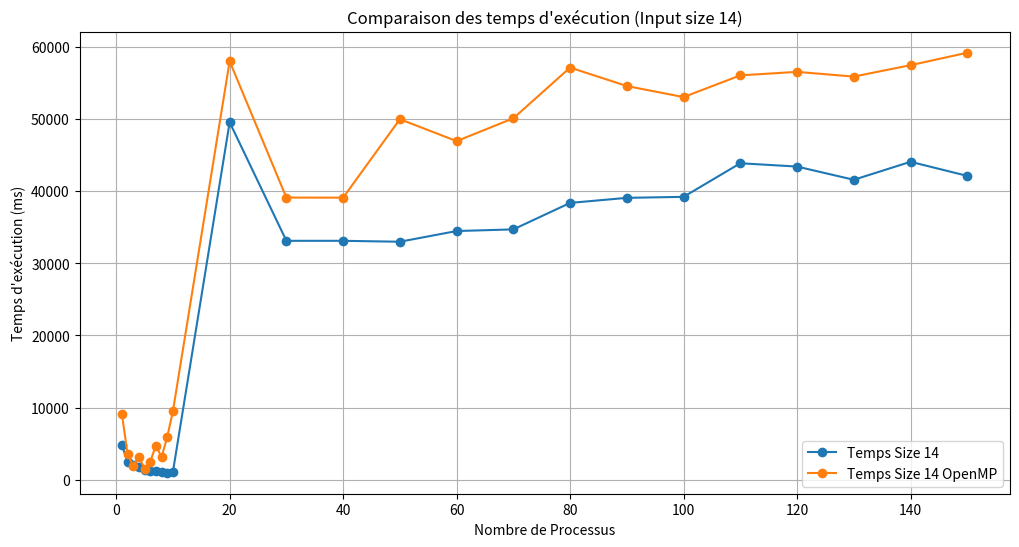
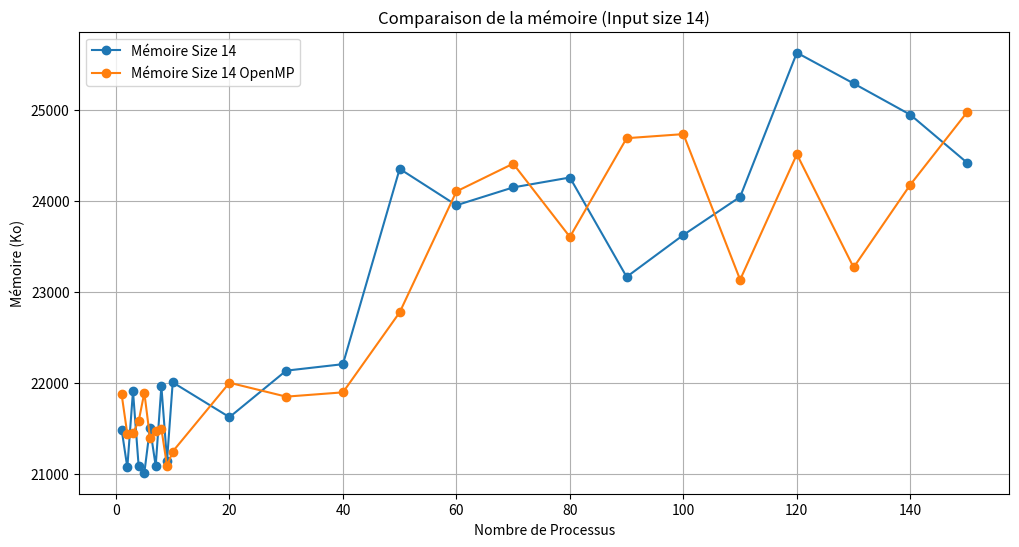
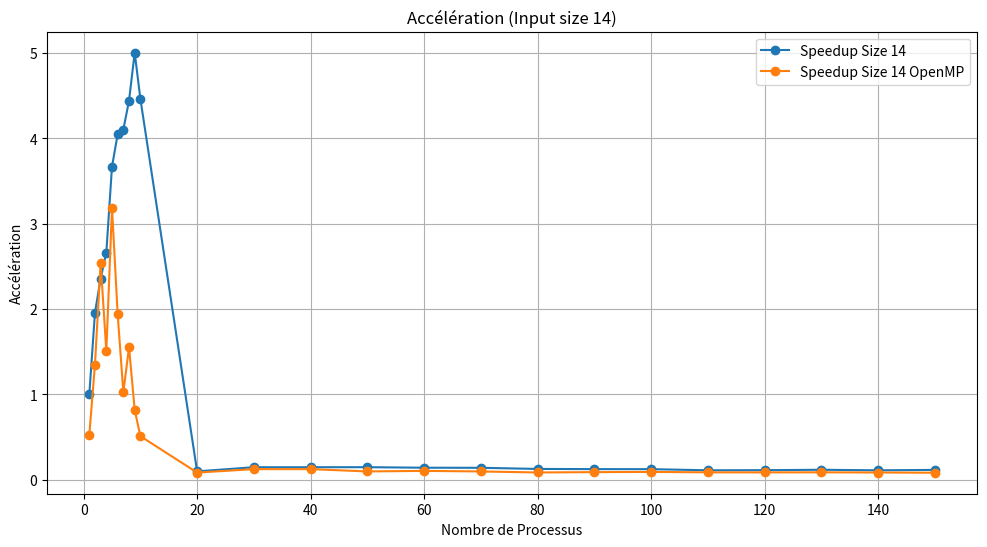
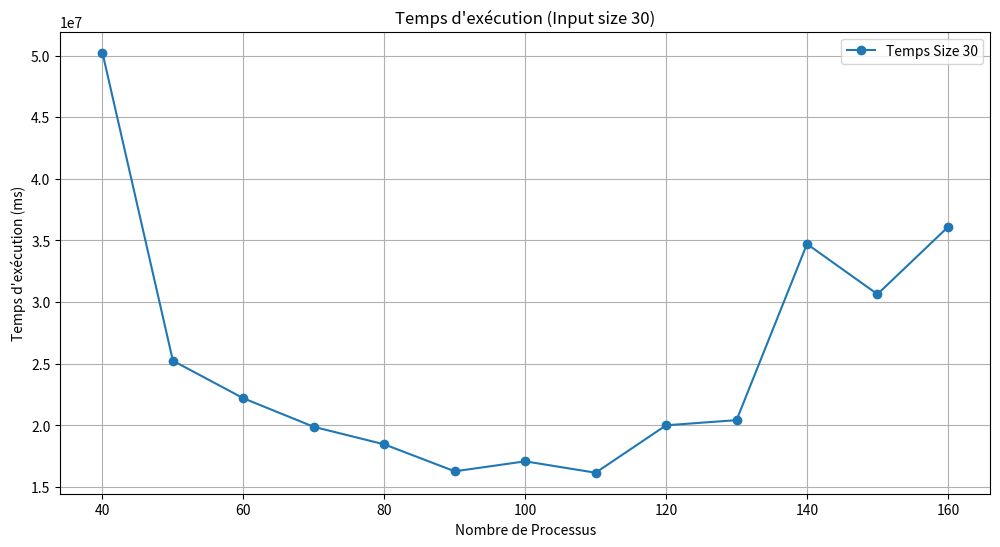
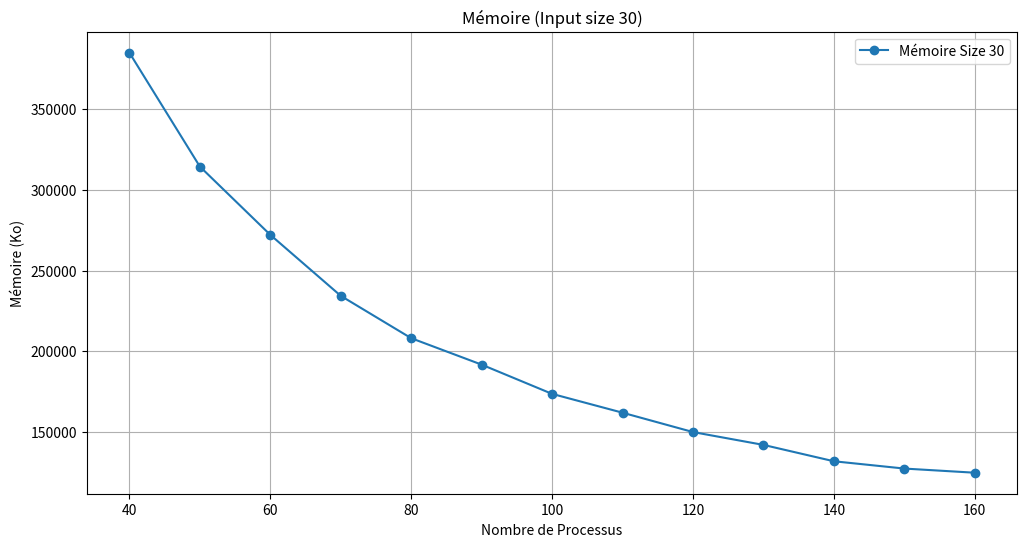
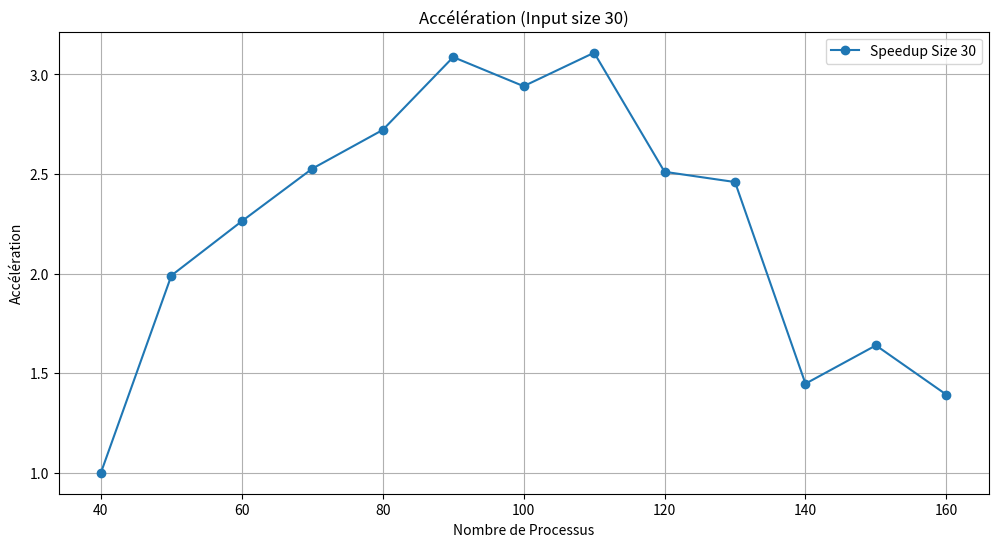

Reproduce these figures in Python, in order.
# Simon Sepiol-Duchemin, Joshua Setia

import matplotlib.pyplot as plt
import numpy as np

nbProc14 = np.array([1, 1, 1, 1, 1, 2, 2, 2, 2, 2, 3, 3, 3, 3, 3, 4, 4, 4, 4, 4, 5, 5, 5, 5, 5, 6, 6, 6, 6, 6,
          7, 7, 7, 7, 7, 8, 8, 8, 8, 8, 9, 9, 9, 9, 9, 10, 10, 10, 10, 10, 20, 20, 20, 20, 20, 
          30, 30, 30, 30, 30, 40, 40, 40, 40, 40, 50, 50, 50, 50, 50, 60, 60, 60, 60, 60, 70, 70, 
          70, 70, 70, 80, 80, 80, 80, 80, 90, 90, 90, 90, 90, 100, 100, 100, 100, 100, 110, 110, 
          110, 110, 110, 120, 120, 120, 120, 120, 130, 130, 130, 130, 130, 140, 140, 140, 140, 140, 
          150, 150, 150, 150, 150])

nbProc30 = np.array([40,40,40,40,40,
                        50,50,50,50,50,
                        60,60,60,60,60,
                        70,70,70,70,70,
                        80,80,80,80,80,
                        90,90,90,90,90,
                        100,100,100,100,100,
                        110,110,110,110,110,
                        120,120,120,120,120,
                        130,130,130,130,130,
                        140,140,140,140,140,
                        150,150,150,150,150,
                        160,160,160,160,160])

tempsSize14 = np.array([
    # p=1 (5 runs)
    4855, 4847, 4833, 4830, 4852,
    # p=2 (5 runs)
    2431, 2489, 2455, 2459, 2523,
    # p=3 (5 runs)
    2041, 1955, 1938, 1938, 2395,
    # p=4 (5 runs)
    1547, 2145, 1944, 1940, 1517,
    # p=5 (5 runs)
    1150, 1092, 1666, 1181, 1509,
    # p=6 (5 runs)
    1039, 1044, 1317, 1282, 1299,
    # p=7 (5 runs)
    1323, 1213, 1205, 1145, 1014,
    # p=8 (5 runs)
    1066, 1169, 1168, 1144, 904,
    # p=9 (5 runs)
    1033, 845, 1043, 1070, 847,
    # p=10 (5 runs)
    1112, 1055, 1068, 1053, 1135,
    # p=20 (5 runs)
    51440, 42187, 51520, 51215, 51445,
    # p=30 (5 runs)
    31650, 33930, 33541, 33112, 33388,
    # p=40 (5 runs)
    32904, 33128, 33345, 32915, 33328,
    # p=50 (5 runs)
    32380, 32766, 32952, 32986, 33903,
    # p=60 (5 runs)
    32939, 32808, 41579, 32319, 32758,
    # p=70 (5 runs)
    32428, 42228, 32498, 34092, 32296,
    # p=80 (5 runs)
    32945, 41906, 41785, 41771, 33497,
    # p=90 (5 runs)
    42377, 33535, 34405, 42042, 43055,
    # p=100 (5 runs)
    42487, 33597, 34395, 42901, 42727,
    # p=110 (5 runs)
    42999, 44278, 44590, 43904, 43629,
    # p=120 (5 runs)
    43478, 43520, 43380, 43029, 43687,
    # p=130 (5 runs)
    34689, 43476, 43179, 43281, 43312,
    # p=140 (5 runs)
    43292, 43836, 44802, 44364, 44118,
    # p=150 (5 runs)
    44353, 43978, 43448, 35378, 43479
])


memoireSize14 = np.array([
    # p=1 (5 runs)
    23268, 20956, 21048, 21008, 21160,
    # p=2 (5 runs)
    21092, 21256, 21064, 20960, 20984,
    # p=3 (5 runs)
    21076, 21132, 23164, 23080, 21100,
    # p=4 (5 runs)
    20888, 21168, 21204, 21060, 21100,
    # p=5 (5 runs)
    20992, 20872, 21124, 21084, 20996,
    # p=6 (5 runs)
    21116, 21020, 21284, 23104, 21016,
    # p=7 (5 runs)
    21068, 21036, 21108, 21096, 21128,
    # p=8 (5 runs)
    21108, 23324, 21196, 20976, 23216,
    # p=9 (5 runs)
    21184, 21204, 21152, 21056, 21132,
    # p=10 (5 runs)
    23372, 21296, 21096, 21148, 23120,
    # p=20 (5 runs)
    21544, 21736, 21652, 21624, 21564,
    # p=30 (5 runs)
    21820, 23392, 21872, 21712, 21880,
    # p=40 (5 runs)
    21896, 21816, 23412, 21940, 21968,
    # p=50 (5 runs)
    24376, 24356, 24328, 24344, 24360,
    # p=60 (5 runs)
    26636, 24444, 23520, 22600, 22564,
    # p=70 (5 runs)
    24660, 22516, 24680, 24444, 24444,
    # p=80 (5 runs)
    24572, 24704, 24720, 24724, 22568,
    # p=90 (5 runs)
    22948, 22760, 22728, 24832, 22560,
    # p=100 (5 runs)
    23020, 22852, 22852, 24640, 24768,
    # p=110 (5 runs)
    24748, 24936, 22920, 22848, 24772,
    # p=120 (5 runs)
    26908, 24992, 24744, 24704, 26796,
    # p=130 (5 runs)
    22756, 24836, 24996, 26848, 27020,
    # p=140 (5 runs)
    27084, 24912, 24932, 22756, 25052,
    # p=150 (5 runs)
    25064, 24996, 24112, 23024, 24904
])


tempsSize14OpenMP = np.array([
    # p=1
    9486, 9602, 9909, 9390, 7493,
    # p=2
    2259, 4233, 2323, 4204, 4923,
    # p=3
    1745, 2436, 1741, 1797, 1797,
    # p=4
    1658, 10041, 1530, 1293, 1552,
    # p=5
    2293, 1087, 1485, 1583, 1147,
    # p=6
    1235, 1322, 1036, 7491, 1411,
    # p=7
    1108, 8825, 2998, 2067, 8631,
    # p=8
    2513, 2374, 8121, 1367, 1210,
    # p=9
    1878, 17756, 1104, 7462, 1372,
    # p=10
    8215, 7714, 1333, 10676, 19527,
    # p=20
    58153, 58155, 58039, 58184, 57568,
    # p=30
    38209, 40472, 39176, 39627, 38117,
    # p=40
    39035, 39329, 38720, 39305, 39145,
    # p=50
    48508, 48090, 49102, 51942, 52306,
    # p=60
    49811, 48817, 48878, 38892, 48346,
    # p=70
    39168, 54295, 47476, 48829, 60802,
    # p=80
    48553, 59186, 58437, 60726, 58831,
    # p=90
    42066, 59887, 50967, 60611, 59399,
    # p=100
    44462, 52730, 60802, 63012, 44267,
    # p=110
    51194, 57011, 52424, 58017, 61688,
    # p=120
    53406, 53134, 60769, 53534, 61914,
    # p=130
    54155, 53413, 61587, 53892, 56438,
    # p=140
    62134, 54043, 60690, 59593, 50936,
    # p=150
    61490, 61722, 62089, 49719, 61009
])

memoireSize14OpenMP = np.array([
    # p=1
    21032, 23172, 23180, 21024, 20960,
    # p=2
    23024, 20956, 21040, 21088, 21088,
    # p=3
    22924, 21012, 20996, 21060, 21236,
    # p=4
    21288, 20956, 21284, 23132, 21240,
    # p=5
    21164, 23240, 23080, 20924, 21060,
    # p=6
    21048, 20980, 20776, 21052, 23120,
    # p=7
    23140, 21120, 21076, 21128, 20896,
    # p=8
    20972, 21244, 21064, 21204, 23008,
    # p=9
    21004, 21048, 21068, 21192, 21128,
    # p=10
    21376, 21192, 21196, 21256, 21212,
    # p=20
    21592, 21792, 23468, 21540, 21620,
    # p=30
    21896, 21812, 21780, 21812, 21948,
    # p=40
    21940, 21868, 22012, 21856, 21808,
    # p=50
    22304, 24500, 22344, 22288, 22444,
    # p=60
    24580, 22468, 26480, 22440, 24556,
    # p=70
    26504, 23744, 22628, 24488, 24684,
    # p=80
    23680, 22620, 22388, 24732, 24604,
    # p=90
    24780, 24612, 22592, 24652, 26812,
    # p=100
    22592, 24768, 24796, 24712, 26804,
    # p=110
    24632, 22668, 22648, 22904, 22820,
    # p=120
    22860, 26956, 24948, 22920, 24880,
    # p=130
    22832, 22736, 24768, 22820, 23192,
    # p=140
    22856, 23012, 25008, 25012, 25008,
    # p=150
    25068, 24992, 24924, 24844, 25048
])


tempsSize30 = np.array([
    # p = 40 (5 runs)
    50879379, 50483715, 50107011, 49299245, 50370617,
    # p = 50 (5 runs)
    25274896, 25223592, 25254130, 25204874, 25240297,
    # p = 60 (5 runs)
    22126392, 22069028, 22155375, 22445368, 22188707,
    # p = 70 (5 runs)
    20417338, 19629696, 20050987, 19653358, 19643251,
    # p = 80 (5 runs)
    18245191, 18960872, 18456765, 17820463, 18808785,
    # p = 90 (5 runs)
    15902005, 16415420, 16302492, 16149325, 16590817,
    # p = 100 (5 runs)
    16953066, 17234771, 16514710, 17516946, 17181856,
    # p = 110 (5 runs)
    16580054, 16063570, 15669144, 16053235, 16418752,
    # p = 120 (5 runs)
    19726769, 18547964, 19357868, 21384149, 21004358,
    # p = 130 (5 runs)
    20297400, 18808456, 21020733, 20746172, 21240839,
    # p = 140 (5 runs)
    36436326, 32748228, 33326585, 36682799, 34372317,
    # p = 150 (5 runs)
    30134105, 30088189, 28970777, 32172089, 31829852,
    # p = 160 (5 runs)
    36459066, 36952989, 37071550, 35828065, 34119649
])


memoireSize30 = np.array([
    # p = 40 (5 runs)
    384772, 385044, 384892, 385036, 384920,
    # p = 50 (5 runs)
    314288, 314216, 314556, 314288, 314720,
    # p = 60 (5 runs)
    269048, 270300, 273572, 273880, 273728,
    # p = 70 (5 runs)
    234252, 234448, 234320, 234192, 234336,
    # p = 80 (5 runs)
    208220, 207768, 208120, 208004, 208196,
    # p = 90 (5 runs)
    191576, 191584, 191552, 191976, 191696,
    # p = 100 (5 runs)
    173432, 173356, 173524, 173864, 173632,
    # p = 110 (5 runs)
    162032, 162204, 162796, 161716, 160724,
    # p = 120 (5 runs)
    149180, 149032, 149144, 151072, 151116,
    # p = 130 (5 runs)
    141336, 145068, 141600, 141584, 140164,
    # p = 140 (5 runs)
    138712, 130316, 129548, 130080, 130400,
    # p = 150 (5 runs)
    123012, 132248, 130776, 127260, 123176,
    # p = 160 (5 runs)
    117492, 117732, 128936, 131888, 127544
])


# Fonction pour calculer la moyenne
def calculate_mean(data, processes):
    unique_processes = np.unique(processes)
    means = [data[processes == p].mean() for p in unique_processes]
    return np.array(means)

# Calcul des accélérations
def calculate_speedup(serial_times, parallel_times):
    return serial_times / parallel_times

# Calcul des moyennes
mean_temps14 = calculate_mean(tempsSize14, nbProc14)
mean_temps14OpenMP = calculate_mean(tempsSize14OpenMP, nbProc14)
mean_memoire14 = calculate_mean(memoireSize14, nbProc14)
mean_memoire14OpenMP = calculate_mean(memoireSize14OpenMP, nbProc14)

mean_temps30 = calculate_mean(tempsSize30, nbProc30)
mean_memoire30 = calculate_mean(memoireSize30, nbProc30)

# Accélérations
speedup14 = calculate_speedup(mean_temps14[0], mean_temps14)
speedup14OpenMP = calculate_speedup(mean_temps14[0], mean_temps14OpenMP)
speedup30 = calculate_speedup(mean_temps30[0], mean_temps30)

# Graphiques
def plot_results():
    plt.figure(figsize=(12, 6))
    plt.plot(np.unique(nbProc14), mean_temps14, label='Temps Size 14', marker='o')
    plt.plot(np.unique(nbProc14), mean_temps14OpenMP, label='Temps Size 14 OpenMP', marker='o')
    plt.xlabel('Nombre de Processus')
    plt.ylabel('Temps d\'exécution (ms)')
    plt.title('Comparaison des temps d\'exécution (Input size 14)')
    plt.legend()
    plt.grid()

    plt.figure(figsize=(12, 6))
    plt.plot(np.unique(nbProc14), mean_memoire14, label='Mémoire Size 14', marker='o')
    plt.plot(np.unique(nbProc14), mean_memoire14OpenMP, label='Mémoire Size 14 OpenMP', marker='o')
    plt.xlabel('Nombre de Processus')
    plt.ylabel('Mémoire (Ko)')
    plt.title('Comparaison de la mémoire (Input size 14)')
    plt.legend()
    plt.grid()

    plt.figure(figsize=(12, 6))
    plt.plot(np.unique(nbProc14), speedup14, label='Speedup Size 14', marker='o')
    plt.plot(np.unique(nbProc14), speedup14OpenMP, label='Speedup Size 14 OpenMP', marker='o')
    plt.xlabel('Nombre de Processus')
    plt.ylabel('Accélération')
    plt.title('Accélération (Input size 14)')
    plt.legend()
    plt.grid()

    plt.figure(figsize=(12, 6))
    plt.plot(np.unique(nbProc30), mean_temps30, label='Temps Size 30', marker='o')
    plt.xlabel('Nombre de Processus')
    plt.ylabel('Temps d\'exécution (ms)')
    plt.title('Temps d\'exécution (Input size 30)')
    plt.legend()
    plt.grid()

    plt.figure(figsize=(12, 6))
    plt.plot(np.unique(nbProc30), mean_memoire30, label='Mémoire Size 30', marker='o')
    plt.xlabel('Nombre de Processus')
    plt.ylabel('Mémoire (Ko)')
    plt.title('Mémoire (Input size 30)')
    plt.legend()
    plt.grid()

    plt.figure(figsize=(12, 6))
    plt.plot(np.unique(nbProc30), speedup30, label='Speedup Size 30', marker='o')
    plt.xlabel('Nombre de Processus')
    plt.ylabel('Accélération')
    plt.title('Accélération (Input size 30)')
    plt.legend()
    plt.grid()

    plt.show()

# Exécution des graphes
plot_results()
